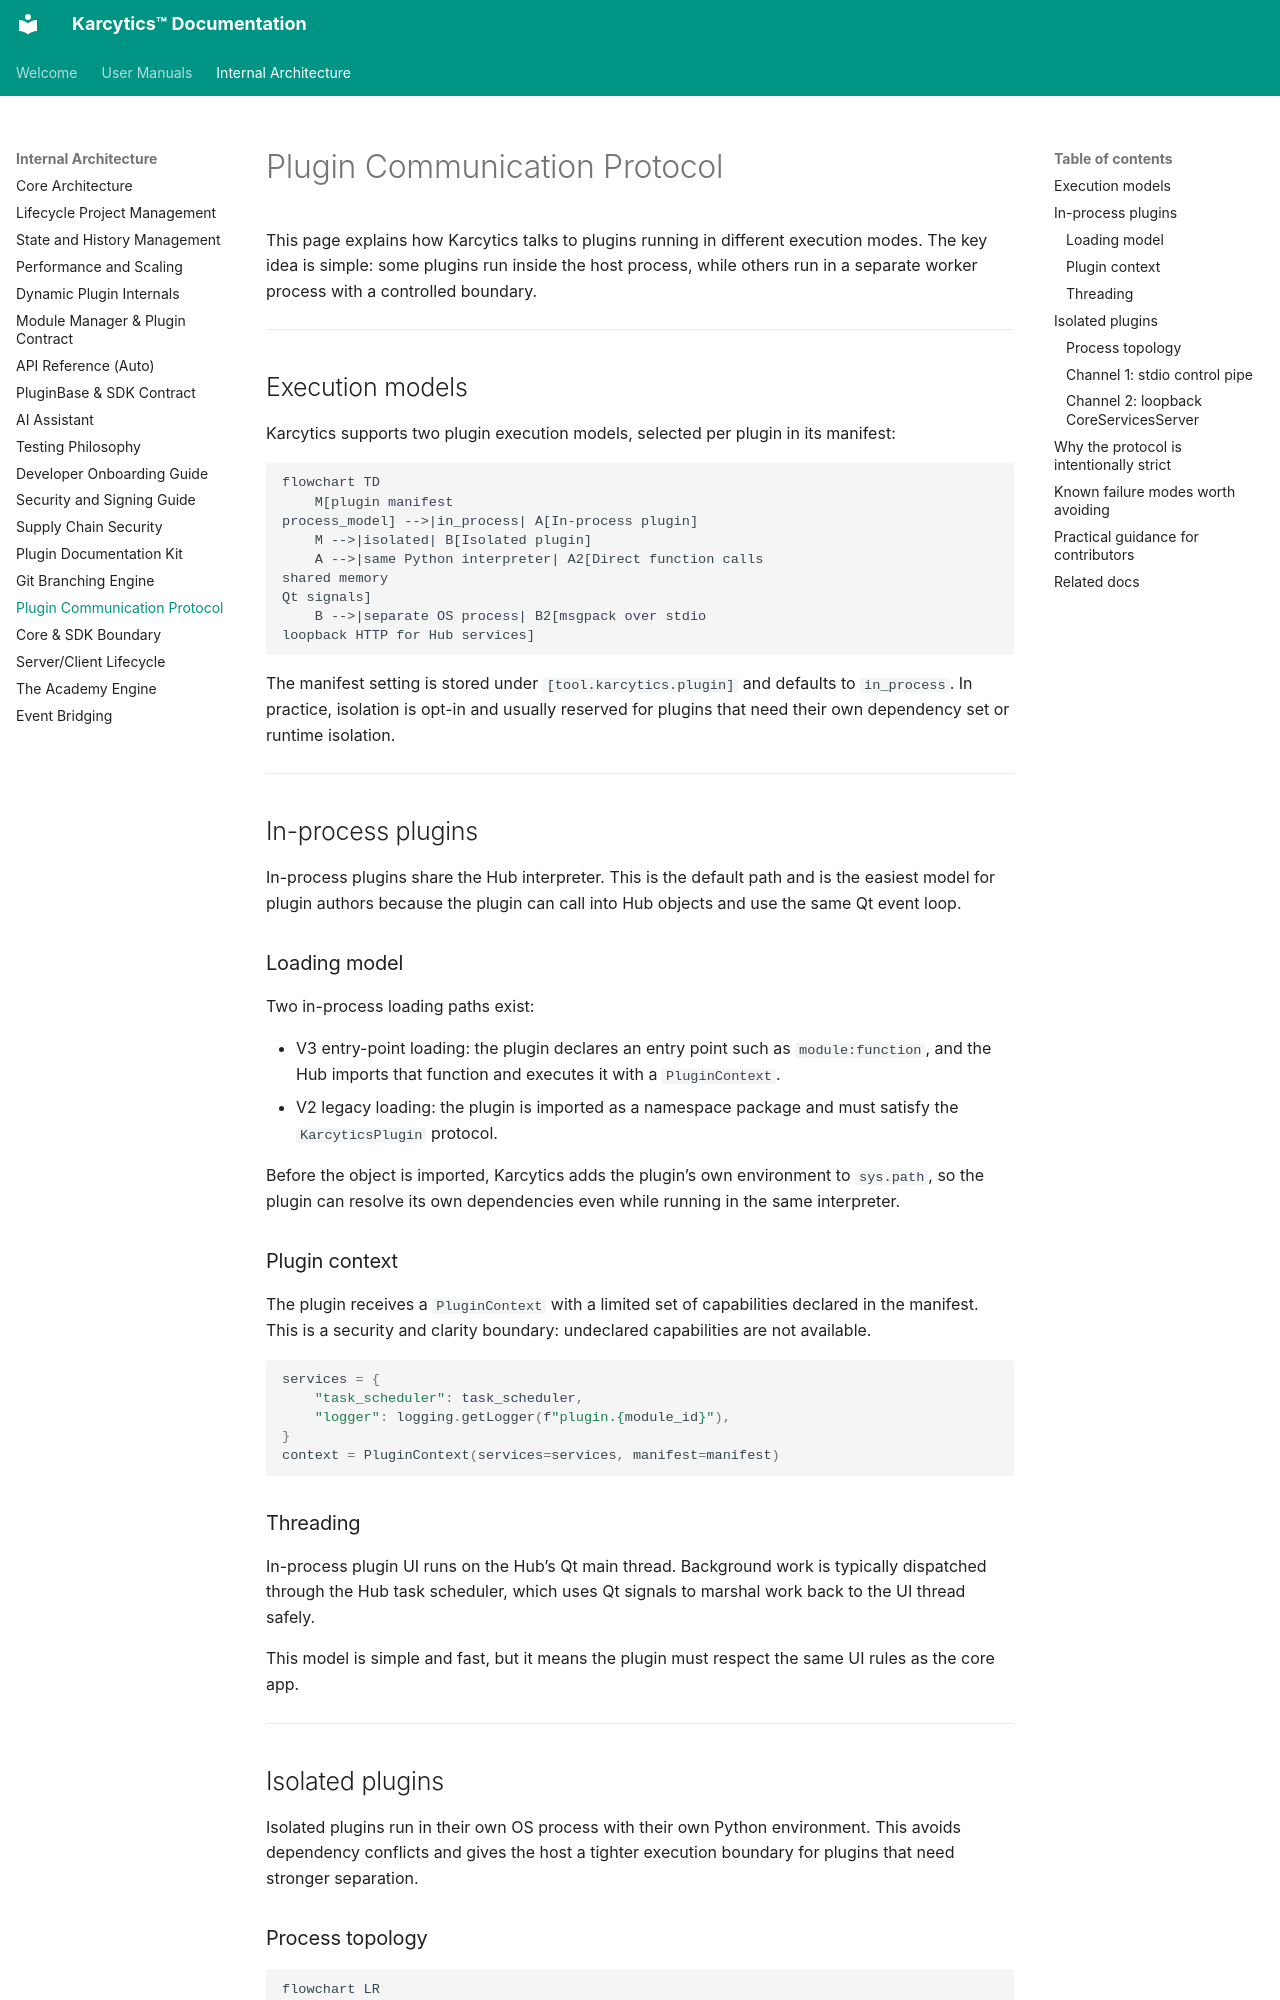

repository: KalaimaranB/Karcytics · page: internal/24_Plugin_Communication_Protocol/index.html · generator: mkdocs

# Plugin Communication Protocol

This page explains how Karcytics talks to plugins running in different execution modes. The key idea is simple: some plugins run inside the host process, while others run in a separate worker process with a controlled boundary.

---

## Execution models

Karcytics supports two plugin execution models, selected per plugin in its manifest:

```mermaid
flowchart TD
    M[plugin manifest
process_model] -->|in_process| A[In-process plugin]
    M -->|isolated| B[Isolated plugin]
    A -->|same Python interpreter| A2[Direct function calls
shared memory
Qt signals]
    B -->|separate OS process| B2[msgpack over stdio
loopback HTTP for Hub services]
```

The manifest setting is stored under `[tool.karcytics.plugin]` and defaults to `in_process`. In practice, isolation is opt-in and usually reserved for plugins that need their own dependency set or runtime isolation.

---

## In-process plugins

In-process plugins share the Hub interpreter. This is the default path and is the easiest model for plugin authors because the plugin can call into Hub objects and use the same Qt event loop.

### Loading model

Two in-process loading paths exist:

* V3 entry-point loading: the plugin declares an entry point such as `module:function`, and the Hub imports that function and executes it with a `PluginContext`.
* V2 legacy loading: the plugin is imported as a namespace package and must satisfy the `KarcyticsPlugin` protocol.

Before the object is imported, Karcytics adds the plugin’s own environment to `sys.path`, so the plugin can resolve its own dependencies even while running in the same interpreter.

### Plugin context

The plugin receives a `PluginContext` with a limited set of capabilities declared in the manifest. This is a security and clarity boundary: undeclared capabilities are not available.

```python
services = {
    "task_scheduler": task_scheduler,
    "logger": logging.getLogger(f"plugin.{module_id}"),
}
context = PluginContext(services=services, manifest=manifest)
```

### Threading

In-process plugin UI runs on the Hub’s Qt main thread. Background work is typically dispatched through the Hub task scheduler, which uses Qt signals to marshal work back to the UI thread safely.

This model is simple and fast, but it means the plugin must respect the same UI rules as the core app.

---

## Isolated plugins

Isolated plugins run in their own OS process with their own Python environment. This avoids dependency conflicts and gives the host a tighter execution boundary for plugins that need stronger separation.
